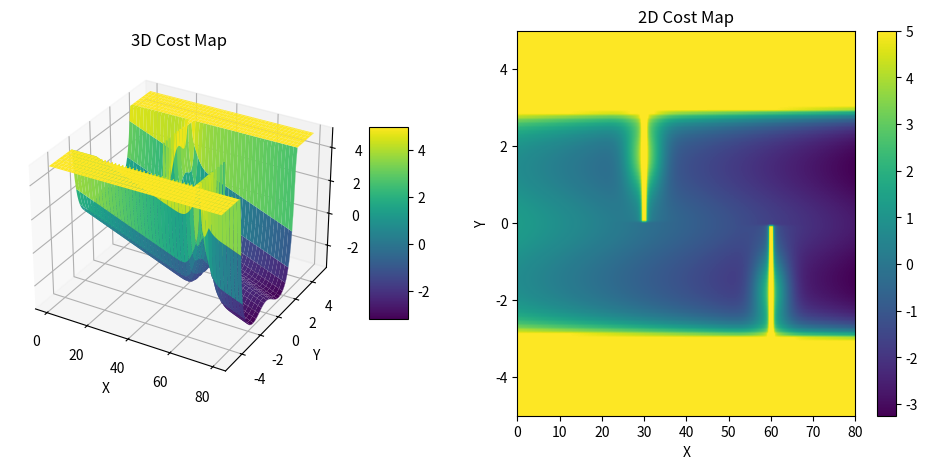
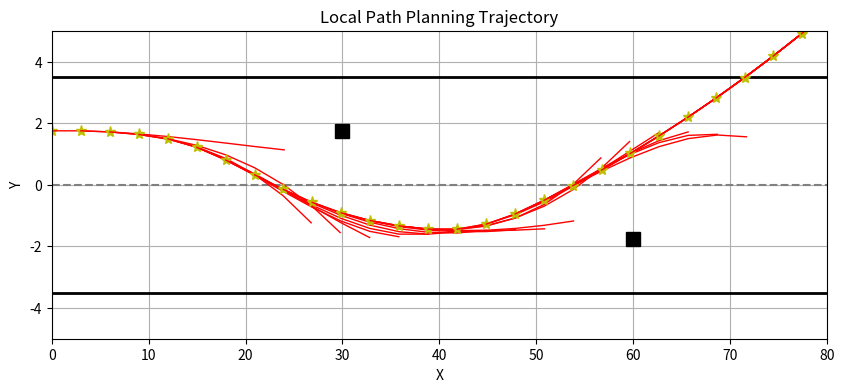

Write Python code to recreate these figures, in order.
import numpy as np
import matplotlib.pyplot as plt
import time
from scipy.optimize import minimize

# ==========================================
# 局部路径规划 Demo (Python 版本)
# ==========================================

# 单个周期代价函数
def my_costfun(Initialpose_car, pose_car, Nobs_obsnocross, XY_obsnocross):
    """
    Initialpose_car 汽车初始位置，用于前进势场绘制
    pose_car 车辆预测位置，由mpc计算出
    Nobs_obsnocross 不可跨越障碍物数量
    XY_obsnocross 不可跨越障碍物数量坐标
    """
    x0, y0 = Initialpose_car
    x, y = pose_car
    X_obsnocross = XY_obsnocross[:, 0]
    Y_obsnocross = XY_obsnocross[:, 1]
    
    # 道路环境势场参数
    A_road = 2
    A_lane = 1
    sigma_lane = 0.8
    # 前进方向势场参数
    A_dir = 0.05
    # 障碍物势场参数
    A_obsnocross = 4
    sigmax_obsnocross = 10
    sigmay_obsnocross = 0.5

    # 代价计算
    # 左道路边界、右道路边界、虚线车道
    if y > 3.5 or y < -3.5: # 出界，代价无限大
        U_road = 1e9
    else: # 不出界，正常计算。使用 max 避免除0警告
        y_diff_1 = max(abs(y - 3.5), 1e-5)
        y_diff_2 = max(abs(y + 3.5), 1e-5)
        U_road = A_road * (1 / y_diff_1)**2 + A_road * (1 / y_diff_2)**2
        
    U_lane = A_lane * np.exp(-(y - 0)**2 / (2 * sigma_lane**2))
    
    # 目标方向
    U_direction = -A_dir * (x - x0)

    # 不可跨越障碍物 (边长为3.5的矩形)
    U_obsnocross = np.zeros(Nobs_obsnocross)
    for j in range(Nobs_obsnocross):
        if (y > (Y_obsnocross[j] - 1.75) and y < (Y_obsnocross[j] + 1.75) and 
            x >= (X_obsnocross[j] - 40) and x <= (X_obsnocross[j] + 40)):
            # y轴碰到障碍物 且 距离障碍物40米以内时
            dx_obsnocross = abs(x - X_obsnocross[j])
            dy_obsnocross = abs(y - Y_obsnocross[j])
            dx_safe = max(dx_obsnocross, 1e-5) # 避免除0
            U_obsnocross[j] = (1 / dx_safe)**2 + A_obsnocross * (
                np.exp(-(dx_obsnocross)**2 / (2 * sigmax_obsnocross) 
                       - (dy_obsnocross)**2 / (2 * sigmay_obsnocross))
            ) # 高斯函数+指数函数
        else:
            U_obsnocross[j] = 0

    # 代价之和
    cost = U_road + U_lane + U_direction + np.sum(U_obsnocross)
    return cost

# 完整Np周期总代价函数
def my_costallfun(delta_u, Np, Nc, State_Initial, Q, R1, R2, Nobs_obsnocross, XY_obsnocross):
    T = 0.2 # 预测间隔
    
    # 赋予初值
    y_dot = State_Initial[0] # 状态量
    x_dot = State_Initial[1]
    phi   = State_Initial[2]
    Y     = State_Initial[3]
    X     = State_Initial[4]
    Ay    = State_Initial[5] # 控制量
    
    # 预测状态量
    y_dot_predict = np.zeros(Np)
    x_dot_predict = np.zeros(Np)
    phi_predict   = np.zeros(Np)
    Y_predict     = np.zeros(Np)
    X_predict     = np.zeros(Np)

    cost1 = np.zeros(Np) # 存储每一个预测时域的代价和
    ay = np.zeros(Np)    # 控制量矩阵
    delta_ay = np.zeros(Np) # 控制增量矩阵，Nc之后都是相同的
    
    # 开始计算各个周期代价 (注意: Python 索引从 0 开始)
    for i in range(Np):
        if i == 0: # 第一个周期
            delta_ay[i] = delta_u[0]
            ay[i] = Ay + delta_ay[i]
            
            # 状态量更新
            y_dot_predict[i] = y_dot + T * ay[i]
            x_dot_predict[i] = x_dot
            phi_predict[i]   = phi + T * ay[i] / x_dot
            Y_predict[i]     = Y + T * (x_dot * np.sin(phi) + y_dot * np.cos(phi))
            X_predict[i]     = X + T * (x_dot * np.cos(phi) - y_dot * np.sin(phi))
            
            # 计算代价
            Initialpose_car = [X, Y]
            pose_car = [X_predict[i], Y_predict[i]]
            cost1[i] = my_costfun(Initialpose_car, pose_car, Nobs_obsnocross, XY_obsnocross)
            
        elif i > 0 and i < Nc: # Nc内周期
            delta_ay[i] = delta_u[i]
            ay[i] = ay[i-1] + delta_ay[i]
            
            y_dot_predict[i] = y_dot_predict[i-1] + T * ay[i]
            x_dot_predict[i] = x_dot # 视为不变
            phi_predict[i]   = phi_predict[i-1] + T * ay[i] / x_dot_predict[i-1]
            Y_predict[i]     = Y_predict[i-1] + T * (x_dot * np.sin(phi_predict[i-1]) + y_dot_predict[i-1] * np.cos(phi_predict[i-1]))
            X_predict[i]     = X_predict[i-1] + T * (x_dot * np.cos(phi_predict[i-1]) - y_dot_predict[i-1] * np.sin(phi_predict[i-1]))
            
            Initialpose_car = [X, Y]
            pose_car = [X_predict[i], Y_predict[i]]
            cost1[i] = my_costfun(Initialpose_car, pose_car, Nobs_obsnocross, XY_obsnocross)
            
        else: # Nc至Np内周期
            delta_ay[i] = delta_u[Nc-1]
            ay[i] = ay[i-1] + delta_ay[i]
            
            y_dot_predict[i] = y_dot_predict[i-1] + T * ay[i]
            x_dot_predict[i] = x_dot # 视为不变
            phi_predict[i]   = phi_predict[i-1] + T * ay[i] / x_dot_predict[i-1]
            Y_predict[i]     = Y_predict[i-1] + T * (x_dot * np.sin(phi_predict[i-1]) + y_dot_predict[i-1] * np.cos(phi_predict[i-1]))
            X_predict[i]     = X_predict[i-1] + T * (x_dot * np.cos(phi_predict[i-1]) - y_dot_predict[i-1] * np.sin(phi_predict[i-1]))
            
            Initialpose_car = [X, Y]
            pose_car = [X_predict[i], Y_predict[i]]
            cost1[i] = my_costfun(Initialpose_car, pose_car, Nobs_obsnocross, XY_obsnocross)

    # 计算总代价 (@ 为矩阵乘法)
    costall = ay.T @ R1 @ ay + delta_ay[:Nc].T @ R2 @ delta_ay[:Nc] + Q * np.sum(cost1)
    return costall

# ==========================================
# 主程序
# ==========================================
if __name__ == "__main__":
    consume_time = np.zeros(30)

    # 障碍物信息设置 (单向双车道，每条车道3.5米宽，左车道中心1.75，右车道中心-1.75)
    Nobs_obsnocross = 2
    XY_obsnocross = np.array([[30, 1.75], [60, -1.75]])

    # 参数设置
    T = 0.2
    Np = 8
    Nc = 2
    Q = 100 # 势场权重
    R1 = np.eye(Np) # 控制量权重
    R2 = np.eye(Nc) # 控制增量权重

    # 绘制代价地图
    mapSize_x = [0, 80] # m
    mapSize_y = [-5, 5] # m
    resolution = 0.1    # 栅格分辨率
    
    grid_x = np.linspace(mapSize_x[0], mapSize_x[1], int((mapSize_x[1]-mapSize_x[0])/resolution) + 1)
    grid_y = np.linspace(mapSize_y[0], mapSize_y[1], int((mapSize_y[1]-mapSize_y[0])/resolution) + 1)
    grid_size_x = len(grid_x)
    grid_size_y = len(grid_y)

    costMap = np.zeros((grid_size_y, grid_size_x))
    
    print("Generating cost map...")
    for i in range(grid_size_x):
        for j in range(grid_size_y):
            pose_car = [grid_x[i], grid_y[j]]
            costMap[j, i] = my_costfun([0, 0], pose_car, Nobs_obsnocross, XY_obsnocross)

    costMap = np.minimum(costMap, 5)

    # 绘图代价地图
    plt.ion() # 开启交互模式以便动态刷新轨迹
    fig_map = plt.figure(figsize=(12, 5))
    
    # 3D 绘图
    ax1 = fig_map.add_subplot(121, projection='3d')
    X_mesh, Y_mesh = np.meshgrid(grid_x, grid_y)
    surf = ax1.plot_surface(X_mesh, Y_mesh, costMap, cmap='viridis')
    fig_map.colorbar(surf, ax=ax1, shrink=0.5, aspect=5)
    ax1.set_title('3D Cost Map')
    ax1.set_xlabel('X')
    ax1.set_ylabel('Y')
    ax1.set_zlabel('cost')

    # 2D 绘图
    ax2 = fig_map.add_subplot(122)
    img = ax2.imshow(costMap, extent=[mapSize_x[0], mapSize_x[1], mapSize_y[0], mapSize_y[1]], 
                     origin='lower', aspect='auto', cmap='viridis')
    fig_map.colorbar(img, ax=ax2)
    ax2.set_title('2D Cost Map')
    ax2.set_xlabel('X')
    ax2.set_ylabel('Y')
    
    plt.pause(0.5)

    # 预测轨迹动态绘图设置
    fig_traj, ax_traj = plt.subplots(figsize=(10, 4))
    ax_traj.set_xlim(0, 80)
    ax_traj.set_ylim(-5, 5)
    ax_traj.set_title('Local Path Planning Trajectory')
    ax_traj.set_xlabel('X')
    ax_traj.set_ylabel('Y')
    ax_traj.grid(True)
    
    # 画出车道中心线及边界作参考
    ax_traj.axhline(0, color='gray', linestyle='--')
    ax_traj.axhline(3.5, color='black', linewidth=2)
    ax_traj.axhline(-3.5, color='black', linewidth=2)
    
    # 画出障碍物
    for obs in XY_obsnocross:
        ax_traj.plot(obs[0], obs[1], 'sk', markersize=10, label='Obstacle')

    # 预测状态缓存初始化
    y_dot_predict = np.zeros(Np)
    x_dot_predict = np.zeros(Np)
    phi_predict = np.zeros(Np)
    Y_predict = np.zeros(Np)
    X_predict = np.zeros(Np)
    ay = np.zeros(Np)

    print("Starting optimization loop...")
    # 进入循环 + 绘图
    for j in range(30):
        if j == 0:
            # 初始状态vy、vx、phi、Y、X、ay
            State_Initial = np.array([0, 15, 0, 1.75, 0, 0]) + 0.000001
        else:
            # 初始状态为上一周期的第一个预测步
            State_Initial = np.array([y_dot_predict[0], x_dot_predict[0], phi_predict[0], 
                                      Y_predict[0], X_predict[0], ay[0]]) + 0.000001

        # 设置约束
        bounds = [(-2.0, 2.0) for _ in range(Nc)]
        
        # 记录耗时并开始求解
        start_time = time.time()
        
        # 使用 scipy.optimize.minimize 替代 fmincon (SLSQP方法适用于有约束优化)
        res = minimize(
            my_costallfun, 
            np.zeros(Nc), 
            args=(Np, Nc, State_Initial, Q, R1, R2, Nobs_obsnocross, XY_obsnocross), 
            method='SLSQP', 
            bounds=bounds, 
            options={'maxiter': 1500, 'ftol': 1e-6, 'disp': False}
        )
        AA = res.x
        
        consume_time[j] = time.time() - start_time

        # 根据优化出来的增量重新计算输出状态以更新并画图
        delta_ay = np.zeros(Np)
        for i in range(Np):
            if i == 0:
                delta_ay[i] = AA[0]
                ay[i] = State_Initial[5] + delta_ay[i]
                y_dot_predict[i] = State_Initial[0] + T * ay[i]
                x_dot_predict[i] = State_Initial[1]
                phi_predict[i] = State_Initial[2] + T * ay[i] / State_Initial[1]
                Y_predict[i] = State_Initial[3] + T * (State_Initial[1] * np.sin(State_Initial[2]) + State_Initial[0] * np.cos(State_Initial[2]))
                X_predict[i] = State_Initial[4] + T * (State_Initial[1] * np.cos(State_Initial[2]) - State_Initial[0] * np.sin(State_Initial[2]))
            elif i < Nc:
                delta_ay[i] = AA[i]
                ay[i] = ay[i-1] + delta_ay[i]
                y_dot_predict[i] = y_dot_predict[i-1] + T * ay[i]
                x_dot_predict[i] = State_Initial[1]
                phi_predict[i] = phi_predict[i-1] + T * ay[i] / x_dot_predict[i-1]
                Y_predict[i] = Y_predict[i-1] + T * (State_Initial[1] * np.sin(phi_predict[i-1]) + y_dot_predict[i-1] * np.cos(phi_predict[i-1]))
                X_predict[i] = X_predict[i-1] + T * (State_Initial[1] * np.cos(phi_predict[i-1]) - y_dot_predict[i-1] * np.sin(phi_predict[i-1]))
            else:
                delta_ay[i] = AA[Nc-1]
                ay[i] = ay[i-1] + delta_ay[i]
                y_dot_predict[i] = y_dot_predict[i-1] + T * ay[i]
                x_dot_predict[i] = State_Initial[1]
                phi_predict[i] = phi_predict[i-1] + T * ay[i] / x_dot_predict[i-1]
                Y_predict[i] = Y_predict[i-1] + T * (State_Initial[1] * np.sin(phi_predict[i-1]) + y_dot_predict[i-1] * np.cos(phi_predict[i-1]))
                X_predict[i] = X_predict[i-1] + T * (State_Initial[1] * np.cos(phi_predict[i-1]) - y_dot_predict[i-1] * np.sin(phi_predict[i-1]))

        # 绘制规划结果曲线
        ax_traj.plot(State_Initial[4], State_Initial[3], '*y', markersize=8) # 绘制当前起点
        
        # 将起点插入预测点最前方以便画出连贯路径
        traj_X = np.insert(X_predict, 0, State_Initial[4])
        traj_Y = np.insert(Y_predict, 0, State_Initial[3])
        ax_traj.plot(traj_X, traj_Y, '-r', linewidth=1) # 绘制路线
        
        plt.pause(0.1) # 暂停以触发重绘

    ave_time = np.mean(consume_time)
    print(f'平均耗时: {ave_time:.6f} seconds\n')
    
    # 取消交互模式并保持最终图片显示
    plt.ioff()
    plt.show()
